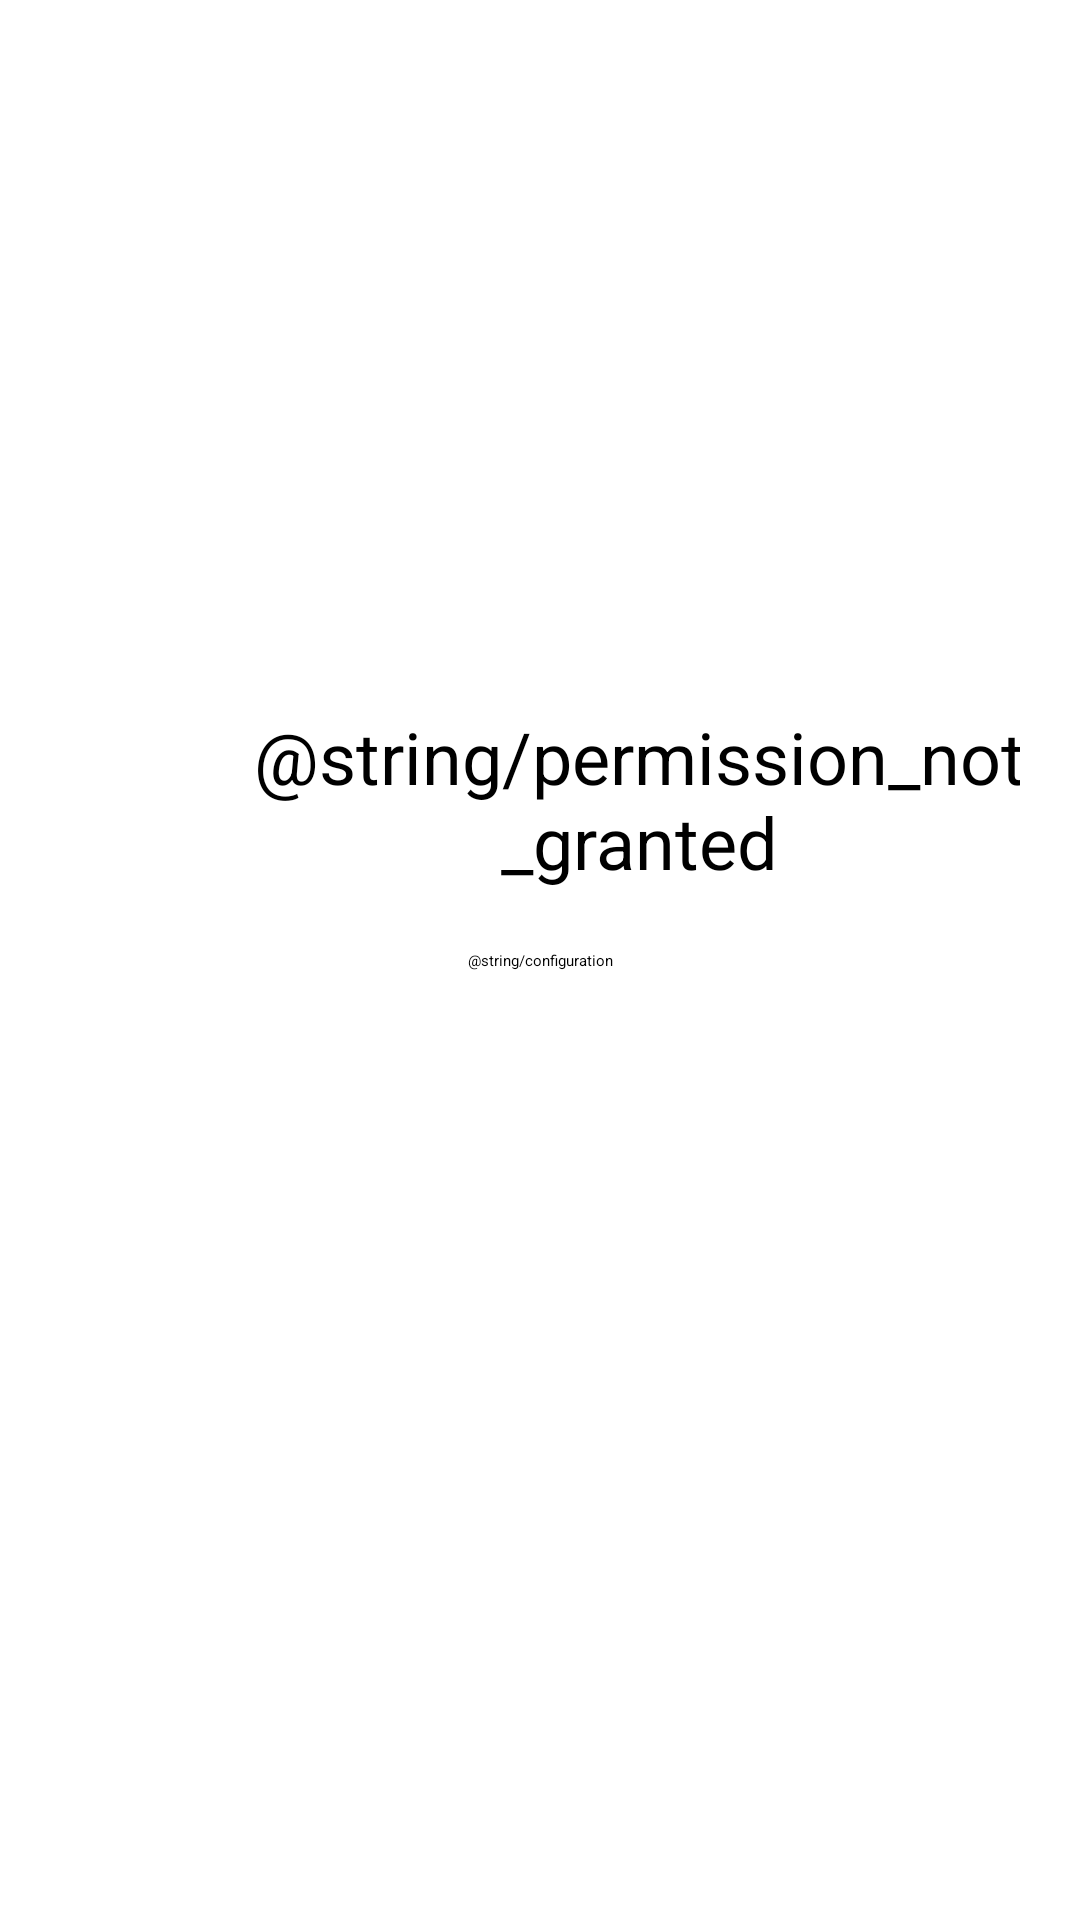

This screen was rendered from an Android layout file. Write that file and the resources it references.
<!-- AndroidManifest.xml: application theme Theme.HToolbox -->
<!-- res/layout/activity_main.xml -->
<?xml version="1.0" encoding="utf-8"?>
<androidx.constraintlayout.widget.ConstraintLayout xmlns:android="http://schemas.android.com/apk/res/android"
    xmlns:app="http://schemas.android.com/apk/res-auto"
    xmlns:tools="http://schemas.android.com/tools"
    android:id="@+id/main"
    android:layout_width="match_parent"
    android:layout_height="match_parent"
    tools:context=".MainActivity">

    <Button
        android:id="@+id/button1"
        android:layout_width="wrap_content"
        android:layout_height="wrap_content"
        android:onClick="onBtn1Clicked"
        android:text="@string/configuration"
        app:layout_constraintBottom_toBottomOf="parent"
        app:layout_constraintEnd_toEndOf="parent"
        app:layout_constraintStart_toStartOf="parent"
        app:layout_constraintTop_toTopOf="parent" />

    <androidx.constraintlayout.widget.ConstraintLayout
        android:id="@+id/constraintLayout"
        android:layout_width="wrap_content"
        android:layout_height="wrap_content"
        android:onClick="onTextClicked"
        android:padding="20dp"
        app:layout_constraintBottom_toTopOf="@+id/button1"
        app:layout_constraintEnd_toEndOf="parent"
        app:layout_constraintStart_toStartOf="parent">

        <ImageView
            android:id="@+id/imageView2"
            android:layout_width="50dp"
            android:layout_height="0dp"
            android:scaleType="fitCenter"
            app:layout_constraintBottom_toBottomOf="parent"
            app:layout_constraintStart_toStartOf="parent"
            app:layout_constraintTop_toTopOf="parent"
            app:srcCompat="@drawable/ic_error" />

        <TextView
            android:id="@+id/textView2"
            android:layout_width="wrap_content"
            android:layout_height="wrap_content"
            android:layout_marginStart="16dp"
            android:gravity="center"
            android:text="@string/permission_not_granted"
            android:textSize="24sp"
            app:autoSizeTextType="uniform"
            app:layout_constraintBottom_toBottomOf="parent"
            app:layout_constraintEnd_toEndOf="parent"
            app:layout_constraintStart_toEndOf="@+id/imageView2"
            app:layout_constraintTop_toTopOf="parent"
            app:layout_constraintVertical_bias="0.0" />
    </androidx.constraintlayout.widget.ConstraintLayout>

</androidx.constraintlayout.widget.ConstraintLayout>
<!-- resources referenced by this layout -->
<resources>
  <!-- drawable ic_error (drawable-anydpi) -->
  <vector xmlns:android="http://schemas.android.com/apk/res/android"
      android:width="24dp"
      android:height="24dp"
      android:alpha="0.6"
      android:tint="#333333"
      android:viewportWidth="24"
      android:viewportHeight="24">
      <group
          android:scaleX="1.2"
          android:scaleY="1.2"
          android:translateX="-2.4"
          android:translateY="-2.4">
          <path
              android:fillColor="@android:color/white"
              android:pathData="M11,15h2v2h-2zM11,7h2v6h-2zM11.99,2C6.47,2 2,6.48 2,12s4.47,10 9.99,10C17.52,22 22,17.52 22,12S17.52,2 11.99,2zM12,20c-4.42,0 -8,-3.58 -8,-8s3.58,-8 8,-8 8,3.58 8,8 -3.58,8 -8,8z" />
      </group>
  </vector>
</resources>
